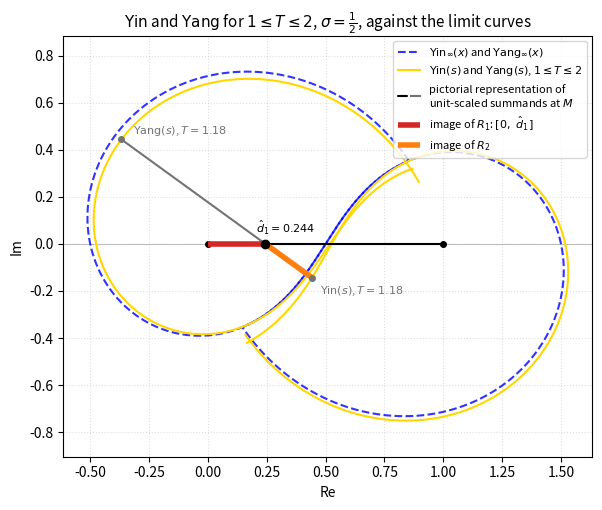

Write the Python code that produced this figure. (Note: this script raises an exception after producing the figure.)
#!/usr/bin/env python3
"""
fig_yinyang_general.py -- the general yin and yang curves on the critical
line for 1 <= T <= 2, drawn over the limit curves of section 6.4.

    Yin(s)  = R M^s,          Yang(s) = Yin(s) - chi(s) M^{2s-1},

with s = 1/2 + i I(T), M = ceil(T).  The chord at the snapshot T = 1.18
crosses the real axis at (d1_hat, 0); the piece [0, d1_hat] of the axis is
the in-frame image of R1 (red) and the piece from the crossing to the yin
point is the image of R2 (orange), as in the companion visualizations.

Outputs figures/fig_yinyang_general.png.  Run:  python3 fig_yinyang_general.py
"""

import numpy as np
import matplotlib
matplotlib.use('Agg')
import matplotlib.pyplot as plt
from matplotlib.legend_handler import HandlerTuple
from mpmath import mp, mpc, pi, log, sin, gamma, zeta, arg, fabs, im, re

mp.dps = 20

C0 = 'gold'                 # the [1,2] interval color of Figure 2
COBALT = 'b'                # both limit curves, the blue of Figure 4
RED, ORANGE = '#d62728', '#ff7f0e'   # images of R1 and R2
GRAY = '0.45'

SIGMA = 0.5
T_SNAP = 1.18


def I(T):
    return pi*(2*T + 1)/log(1/T + 1)


def chi(s):
    return 2**s * pi**(s - 1) * sin(pi*s/2) * gamma(1 - s)


def yin_yang(sigma, T):
    t = I(T)
    s = mpc(sigma, t)
    M = int(np.ceil(T))
    S1 = sum(n**(-s) for n in range(1, int(np.floor(T)) + 1))
    S2 = chi(s)*sum(n**(-(1 - s)) for n in range(1, int(np.floor(T)) + 1))
    R = zeta(s) - S1 - S2
    yin = R*M**s
    yang = yin - chi(s)*M**(2*s - 1)
    return complex(yin), complex(yang)


# the finite-T curves over 6 < T < 7
Ts = np.linspace(1.001, 1.999, 900)
pts = [yin_yang(SIGMA, T) for T in Ts]
yins = np.array([p[0] for p in pts])
yangs = np.array([p[1] for p in pts])

# the limit curves of section 6.4
def Psi(x):
    return np.cos(2*np.pi*(x**2 - x - 1/16)) / np.cos(2*np.pi*x)


def YinInf(x):
    return 1 - Psi(x)*np.exp(-2j*np.pi*(x**2 - 1/16))


def YangInf(x):
    return np.exp(4j*np.pi*x)*(1 - YinInf(x))


eps = 1e-6
x = np.linspace(eps, 1 - eps, 8001)
x = x[(np.abs(x - 0.25) > 1e-4) & (np.abs(x - 0.75) > 1e-4)]
zi_inf, za_inf = YinInf(x), YangInf(x)

fig, ax = plt.subplots(figsize=(6.2, 5.2))
ax.axhline(0, color='0.75', lw=0.8, zorder=1)

h_inf, = ax.plot(zi_inf.real, zi_inf.imag, '--', color=COBALT, lw=1.5,
                 alpha=0.8, zorder=2)
ax.plot(za_inf.real, za_inf.imag, '--', color=COBALT, lw=1.5,
        alpha=0.8, zorder=2)

h_finite, = ax.plot(yins.real, yins.imag, '-', color=C0, lw=1.5, zorder=3)
ax.plot(yangs.real, yangs.imag, '-', color=C0, lw=1.5, zorder=3)

# the unit segment [0,1] (the next main summand in frame)
h_unit, = ax.plot([0, 1], [0, 0], '-', color='k', lw=1.5, zorder=5,
                  solid_capstyle='round')
ax.plot([0, 1], [0, 0], 'o', color='k', ms=4, zorder=5)

# the chord at T_SNAP and its crossing of the real axis
p, q = yin_yang(SIGMA, T_SNAP)
cross = (p.real*q.imag - q.real*p.imag) / (q.imag - p.imag)
h_chord, = ax.plot([p.real, q.real], [p.imag, q.imag], '-', color=GRAY,
                   lw=1.5, zorder=6)
ax.plot([p.real, q.real], [p.imag, q.imag], 'o', color=GRAY, ms=4,
        zorder=7)
ax.annotate(r'$\mathrm{Yin}(s)$, $T=%.2f$' % T_SNAP, (p.real, p.imag),
            textcoords='offset points', xytext=(6, -12), fontsize=8,
            color=GRAY)
ax.annotate(r'$\mathrm{Yang}(s)$, $T=%.2f$' % T_SNAP, (q.real, q.imag),
            textcoords='offset points', xytext=(8, 4), fontsize=8,
            color=GRAY, ha='left')

# images of R1 (on the axis) and R2 (along the chord), as in the
# companion visualizations
h_r1, = ax.plot([0, cross], [0, 0], '-', color=RED, lw=4.0, zorder=7,
                solid_capstyle='butt')
h_r2, = ax.plot([cross, p.real], [0, p.imag], '-', color=ORANGE, lw=4.0,
                zorder=6, solid_capstyle='butt')

# the crossing dot, with its coordinates
ax.plot([cross], [0], 'o', color='k', ms=6, zorder=8)
ax.annotate(r'$\hat d_1=%.3f$' % cross, (cross, 0),
            textcoords='offset points', xytext=(-7, 8), fontsize=8)

ax.set_aspect('equal', adjustable='datalim')
ax.grid(True, ls=':', alpha=0.4)
ax.set_xlabel('Re')
ax.set_ylabel('Im')
ax.legend([h_inf, h_finite, (h_unit, h_chord), h_r1, h_r2],
          [r'$\mathrm{Yin}_{\infty}(x)$ and $\mathrm{Yang}_{\infty}(x)$',
           r'$\mathrm{Yin}(s)$ and $\mathrm{Yang}(s)$, $1\leq T\leq 2$',
           'pictorial representation of\n' r'unit-scaled summands at $M$',
           r'image of $R_1$: $[0,\ \hat d_1]$',
           r'image of $R_2$'],
          loc='upper right', fontsize=8,
          handler_map={tuple: HandlerTuple(ndivide=None)})
ax.set_title(r'$\mathrm{Yin}$ and $\mathrm{Yang}$ for $1\leq T\leq 2$,'
             r' $\sigma=\frac{1}{2}$, against the limit curves', fontsize=11)
fig.tight_layout()
fig.savefig('figures/fig_yinyang_general.png', dpi=200)
print('wrote figures/fig_yinyang_general.png  (T=%.2f: crossing %.6f)'
      % (T_SNAP, cross))
